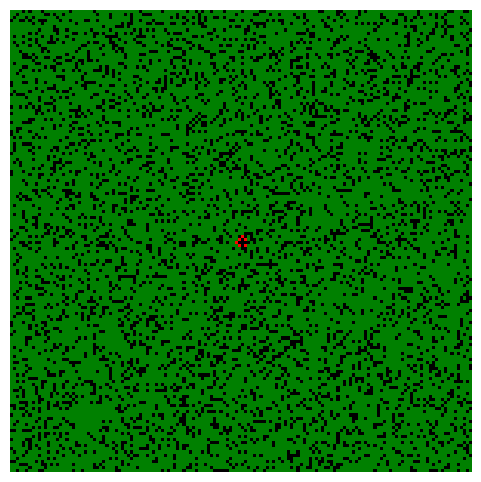

Python code for this plot: (Note: this script raises an exception after producing the figure.)
import numpy as np
import matplotlib.pyplot as plt
from matplotlib.colors import ListedColormap
from matplotlib.animation import FuncAnimation, PillowWriter

# Configurações do Grid
GRID_SIZE = 150
FIRE_PROB = 0.6
STEPS = 100 
WIND_DIRECTION = "S" 

# Estados das células
EMPTY = 0 
TREE = 1   
FIRE = 2    

cmap = ListedColormap(["black", "green", "red"])

def initialize_grid(size):
    grid = np.random.choice([EMPTY, TREE], size=(size, size), p=[0.2, 0.8])
    grid[size // 2, size // 2] = FIRE
    return grid

def wind_adjusted_prob(x, y, i, j, fire_prob, wind_direction):
    if wind_direction == "N" and x < i:  
        return fire_prob * 1.5
    elif wind_direction == "S" and x > i:  
        return fire_prob * 1.5
    elif wind_direction == "E" and y > j:  
        return fire_prob * 1.5
    elif wind_direction == "W" and y < j:  
        return fire_prob * 1.5
    else:
        return fire_prob  

def update_grid(grid, fire_prob, wind_direction):
    new_grid = grid.copy()
    for i in range(grid.shape[0]):
        for j in range(grid.shape[1]):
            if grid[i, j] == FIRE:
                new_grid[i, j] = EMPTY
            elif grid[i, j] == TREE:
                neighbors = [
                    (x, y)
                    for x, y in [
                        (i - 1, j), (i + 1, j), (i, j - 1), (i, j + 1)
                    ]
                    if 0 <= x < grid.shape[0] and 0 <= y < grid.shape[1]
                ]
                for x, y in neighbors:
                    if grid[x, y] == FIRE:
                        prob = wind_adjusted_prob(x, y, i, j, fire_prob, wind_direction)
                        if np.random.random() < prob:
                            new_grid[i, j] = FIRE
                            break
    return new_grid

# animação
def update_animation(frame, img, fire_prob, wind_direction):
    global current_grid
    current_grid = update_grid(current_grid, fire_prob, wind_direction)
    img.set_array(current_grid)
    if np.count_nonzero(current_grid == FIRE) == 0:
        ani.event_source.stop()
    return [img]

# Grid e gif
current_grid = initialize_grid(GRID_SIZE)
fig, ax = plt.subplots(figsize=(6, 6))
ax.axis("off")
img = ax.imshow(current_grid, cmap=cmap, interpolation="nearest")
ani = FuncAnimation(fig, update_animation, frames=STEPS, fargs=(img, FIRE_PROB, WIND_DIRECTION), interval=300, blit=True)
writer = PillowWriter(fps=3)
ani.save("images/fire_simulation_with_wind.gif", writer=writer, dpi=100)
print("GIF salvo como 'fire_simulation_with_wind.gif'.")
